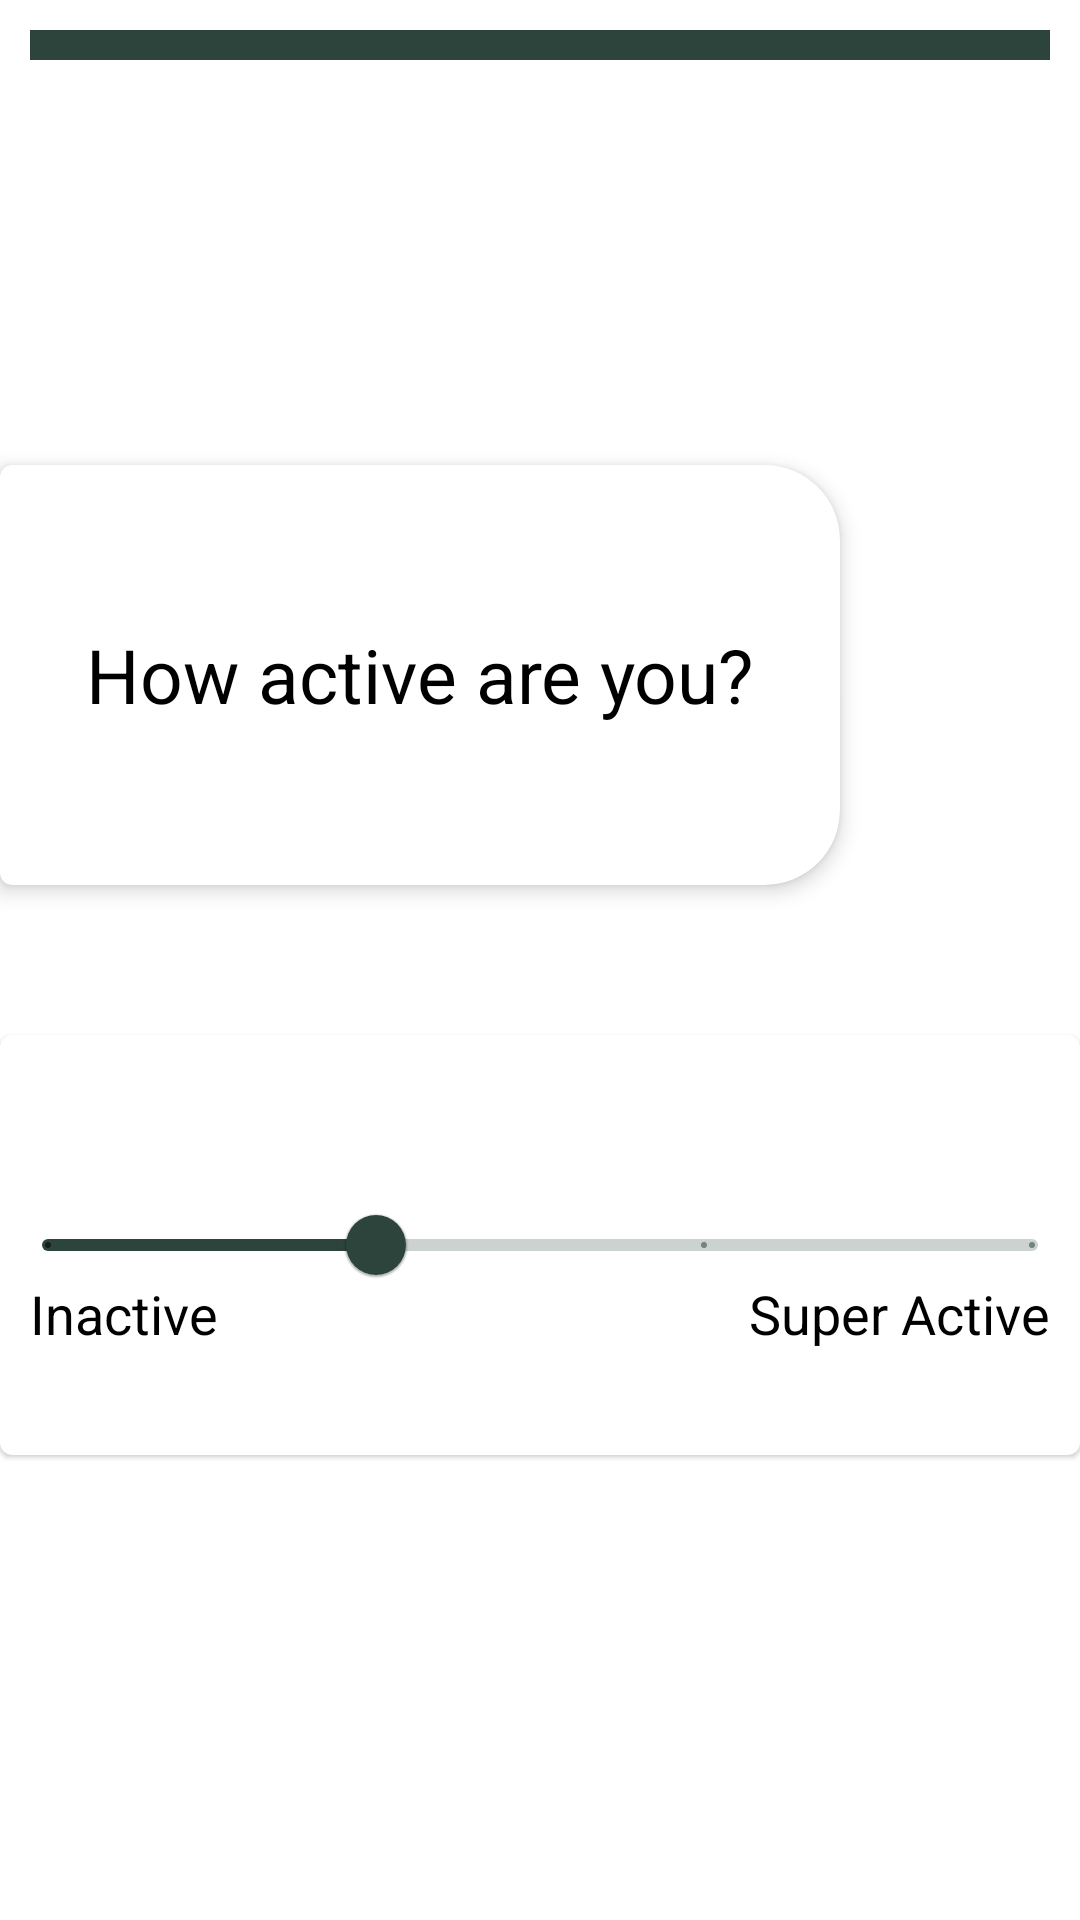

Here is an Android app screen rendered from its layout file. Give the layout XML and the strings, colors and styles it references.
<!-- AndroidManifest.xml: application theme Theme.ExcelMe.NoActionBar -->
<!-- res/layout/fragment_registration_choose_activity_level.xml -->
<?xml version="1.0" encoding="utf-8"?>
<androidx.constraintlayout.widget.ConstraintLayout
    xmlns:android="http://schemas.android.com/apk/res/android"
    xmlns:app="http://schemas.android.com/apk/res-auto"
    xmlns:tools="http://schemas.android.com/tools"
    android:layout_width="match_parent"
    android:layout_height="match_parent"
    tools:context=".RegistrationChooseGoalFragment">

    <com.google.android.material.progressindicator.LinearProgressIndicator
        android:id="@+id/progress_bar"
        app:trackColor="@color/firstMenuIconColor"
        app:indicatorColor="@color/white"
        app:trackThickness="10dp"
        android:layout_width="match_parent"
        android:layout_height="wrap_content"
        android:layout_marginTop="10dp"
        android:layout_marginStart="10dp"
        android:layout_marginEnd="10dp"
        app:layout_constraintStart_toStartOf="parent"
        app:layout_constraintTop_toTopOf="parent"
        android:progress="90"
        />

    <com.google.android.material.card.MaterialCardView
        android:id="@+id/your_goal_card"
        style="@style/menuLeft"
        android:layout_width="280dp"
        android:layout_height="140dp"
        android:layout_marginTop="155dp"
        app:layout_constraintStart_toStartOf="parent"
        app:layout_constraintTop_toTopOf="parent">

        <RelativeLayout
            android:layout_width="match_parent"
            android:layout_height="match_parent">

            <TextView
                android:layout_width="wrap_content"
                android:layout_height="wrap_content"
                android:layout_centerInParent="true"
                android:text="@string/your_activity_level"
                android:textColor="@color/black"
                android:textSize="25sp" />

        </RelativeLayout>
    </com.google.android.material.card.MaterialCardView>


    <com.google.android.material.card.MaterialCardView
        android:id="@+id/choose_goal_card"
        android:layout_width="match_parent"
        android:layout_height="140dp"
        android:layout_marginTop="50dp"
        android:background="@color/white"
        android:backgroundTint="@color/white"
        app:layout_constraintEnd_toEndOf="parent"
        app:layout_constraintStart_toStartOf="parent"
        app:layout_constraintTop_toBottomOf="@+id/your_goal_card">

        <RelativeLayout
            android:layout_width="match_parent"
            android:layout_height="match_parent">

            <TextView
                android:layout_width="wrap_content"
                android:layout_height="wrap_content"
                android:gravity="start"
                android:text="Inactive"
                android:layout_marginBottom="35dp"
                android:layout_marginStart="10dp"
                android:layout_alignParentBottom="true"
                android:layout_alignParentStart="true"
                android:textColor="@color/black"
                android:textSize="18sp" />

            <com.google.android.material.slider.Slider
                style="@style/Myslider"
                android:layout_width="match_parent"
                android:layout_height="80dp"
                android:layout_centerVertical="true"
                android:stepSize="5"
                android:value="5"
                android:valueFrom="0"
                android:valueTo="15"
                app:labelBehavior="floating" />

            <TextView
                android:layout_width="wrap_content"
                android:layout_height="wrap_content"
                android:gravity="start"
                android:text="Super Active"
                android:layout_marginBottom="35dp"
                android:layout_marginEnd="10dp"
                android:layout_alignParentBottom="true"
                android:layout_alignParentEnd="true"
                android:textColor="@color/black"
                android:textSize="18sp" />
        </RelativeLayout>

    </com.google.android.material.card.MaterialCardView>

</androidx.constraintlayout.widget.ConstraintLayout>
<!-- resources referenced by this layout -->
<resources>
  <color name="black">#FF000000</color>
  <color name="firstMenuIconColor">#2C443B</color>
  <color name="white">#FFFFFFFF</color>
  <string name="your_activity_level">How active are you?</string>
  <style name="Myslider" parent="@style/Widget.MaterialComponents.Slider">
          <item name="labelStyle">@style/My_Tooltip</item>
          <item name="materialThemeOverlay">@style/ThemeOverlay.Slider</item>
      </style>
  <style name="menuLeft" parent="@style/menu">
          <item name="shapeAppearanceOverlay">@style/ShapeAppearance_cardRightSideCorners</item>
      </style>
  <style name="Theme.ExcelMe.NoActionBar">
          <item name="windowActionBar">false</item>
          <item name="windowNoTitle">true</item>
      </style>
  <style name="My_Tooltip" parent="Widget.MaterialComponents.Tooltip">
          
          <item name="backgroundTint">@color/tool_tip_background</item>
      </style>
  <style name="ThemeOverlay.Slider" parent="">
          
          <item name="colorOnPrimary">@color/black</item>
      </style>
  <style name="menu" parent="Widget.MaterialComponents.CardView">
          <item name="cardElevation">4dp</item>
          <item name="cardBackgroundColor">@color/white</item>
      </style>
  <style name="ShapeAppearance_cardRightSideCorners" parent="">
          <item name="cornerFamily">rounded</item>
          <item name="cornerSizeTopRight">25dp</item>
          <item name="cornerSizeBottomRight">25dp</item>
      </style>
  <color name="tool_tip_background">#EEEEEE</color>
</resources>
